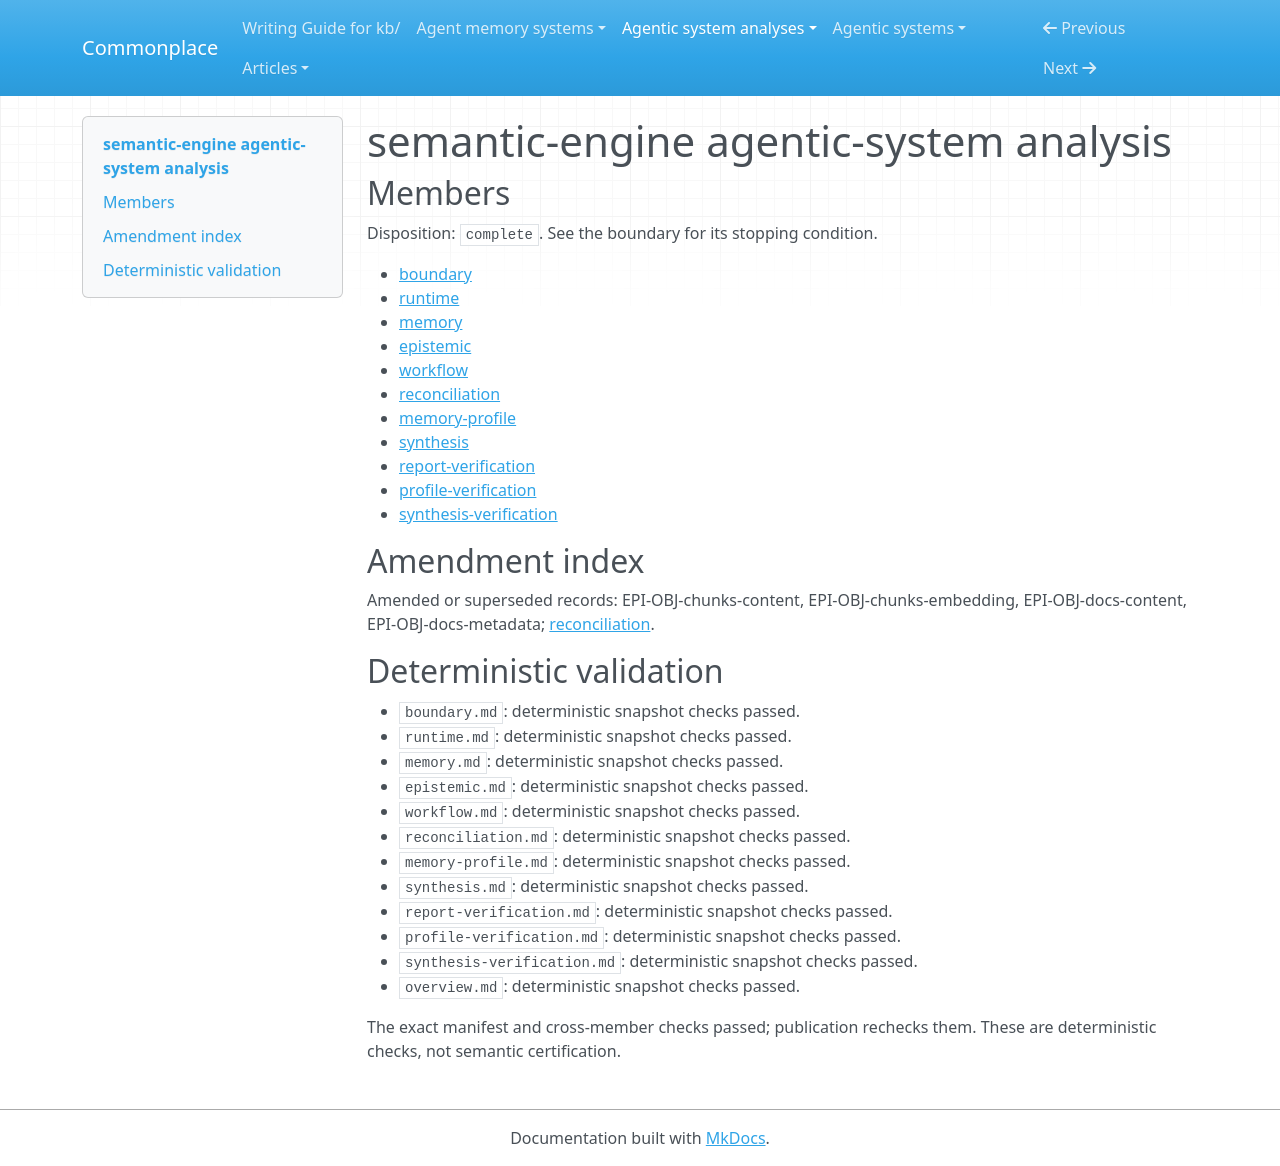

repository: zby/commonplace · page: agentic-system-analyses/retained/open-research-institute--semantic-engine/overview/index.html · generator: mkdocs

---
type: agentic-system-analyses/types/agentic-system-analysis-overview.md
description: Semantic Engine uses operator-run ingestion and retained chunk embeddings
  to retrieve full documents; factual acceptance, retrieval benefit and connected
  visualization remain unestablished.
run-id: AAS-2026-10-17-semantic-engine-666c064cd8dc-01
result-disposition: complete
target-class: memory/knowledge/context-engineering system
boundary-kind: whole-system
reviewed-boundary: 7e2481671cad01f0b4c89f2a1877d6733d7e552c
analysis-cutoff: '2026-10-17'
evidence-tier: code-grounded
system: semantic-engine
run-date: '2026-10-17'
inputs-commit: fb6ad58fd2fdc0e595e1e6671079b98e2e29730f
---

# semantic-engine agentic-system analysis

## Members

Disposition: `complete`. See the boundary for its stopping condition.

- [boundary](./boundary.md)
- [runtime](./runtime.md)
- [memory](./memory.md)
- [epistemic](./epistemic.md)
- [workflow](./workflow.md)
- [reconciliation](./reconciliation.md)
- [memory-profile](./memory-profile.md)
- [synthesis](./synthesis.md)
- [report-verification](./report-verification.md)
- [profile-verification](./profile-verification.md)
- [synthesis-verification](./synthesis-verification.md)

## Amendment index

Amended or superseded records: EPI-OBJ-chunks-content, EPI-OBJ-chunks-embedding, EPI-OBJ-docs-content, EPI-OBJ-docs-metadata; [reconciliation](reconciliation.md).

## Deterministic validation

- `boundary.md`: deterministic snapshot checks passed.
- `runtime.md`: deterministic snapshot checks passed.
- `memory.md`: deterministic snapshot checks passed.
- `epistemic.md`: deterministic snapshot checks passed.
- `workflow.md`: deterministic snapshot checks passed.
- `reconciliation.md`: deterministic snapshot checks passed.
- `memory-profile.md`: deterministic snapshot checks passed.
- `synthesis.md`: deterministic snapshot checks passed.
- `report-verification.md`: deterministic snapshot checks passed.
- `profile-verification.md`: deterministic snapshot checks passed.
- `synthesis-verification.md`: deterministic snapshot checks passed.
- `overview.md`: deterministic snapshot checks passed.

The exact manifest and cross-member checks passed; publication rechecks them. These are deterministic checks, not semantic certification.
